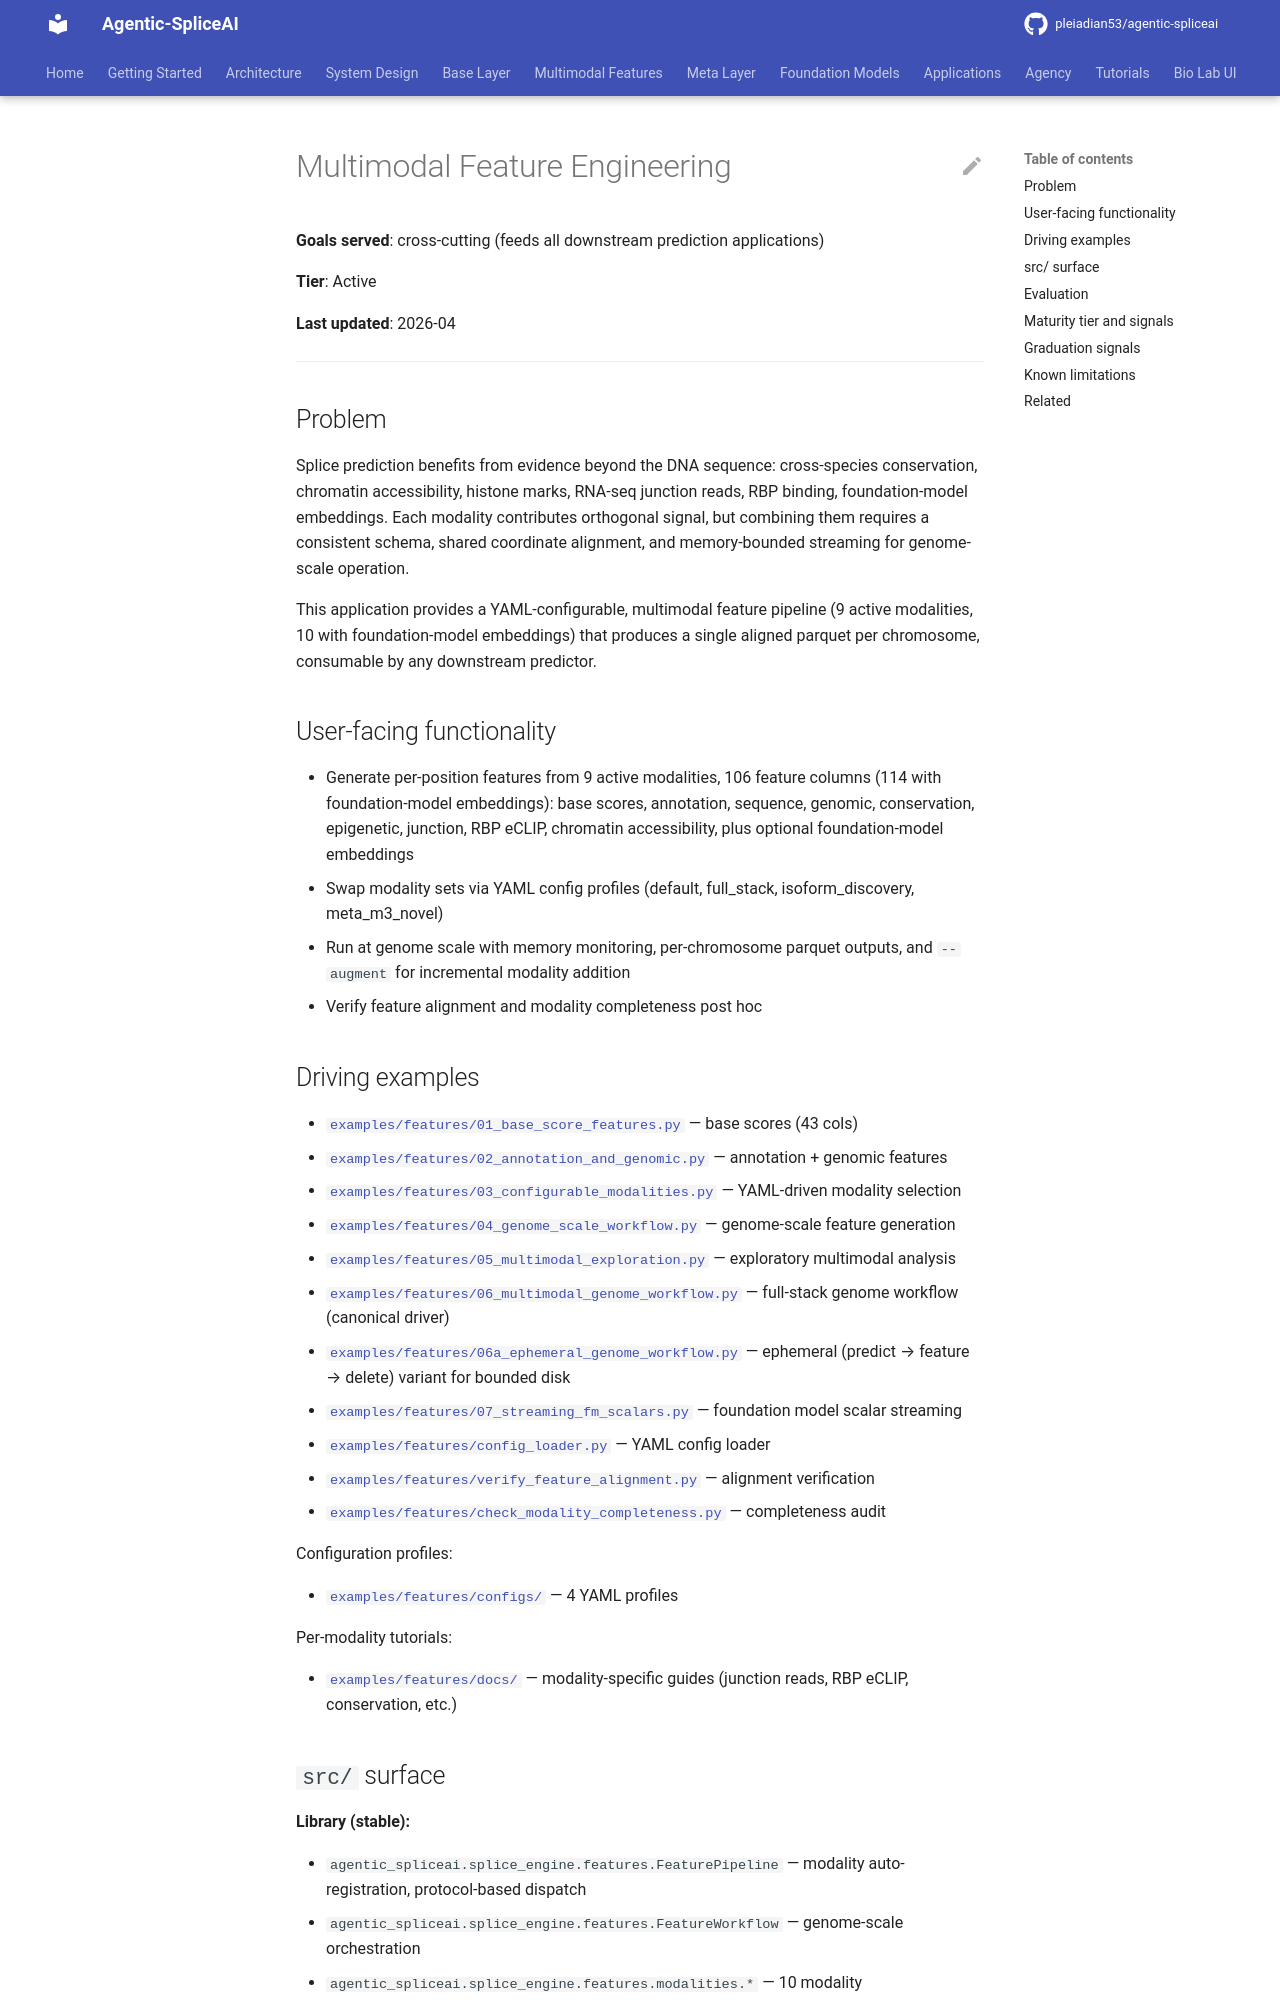

repository: pleiadian53/agentic-spliceai · page: applications/multimodal_features/index.html · generator: mkdocs

# Multimodal Feature Engineering

**Goals served**: cross-cutting (feeds all downstream prediction applications)

**Tier**: Active

**Last updated**: 2026-04

---

## Problem

Splice prediction benefits from evidence beyond the DNA sequence:
cross-species conservation, chromatin accessibility, histone marks,
RNA-seq junction reads, RBP binding, foundation-model embeddings. Each
modality contributes orthogonal signal, but combining them requires a
consistent schema, shared coordinate alignment, and memory-bounded
streaming for genome-scale operation.

This application provides a YAML-configurable, multimodal feature pipeline
(9 active modalities, 10 with foundation-model embeddings) that produces a
single aligned parquet per chromosome, consumable by any downstream predictor.

## User-facing functionality

- Generate per-position features from 9 active modalities, 106 feature
  columns (114 with foundation-model embeddings): base scores,
  annotation, sequence, genomic, conservation, epigenetic, junction, RBP
  eCLIP, chromatin accessibility, plus optional foundation-model
  embeddings
- Swap modality sets via YAML config profiles (default, full_stack,
  isoform_discovery, meta_m3_novel)
- Run at genome scale with memory monitoring, per-chromosome parquet
  outputs, and `--augment` for incremental modality addition
- Verify feature alignment and modality completeness post hoc

## Driving examples

- [`examples/features/01_base_score_features.py`](https://github.com/pleiadian53/agentic-spliceai/blob/main/examples/features/01_base_score_features.py) — base scores (43 cols)
- [`examples/features/02_annotation_and_genomic.py`](https://github.com/pleiadian53/agentic-spliceai/blob/main/examples/features/02_annotation_and_genomic.py) — annotation + genomic features
- [`examples/features/03_configurable_modalities.py`](https://github.com/pleiadian53/agentic-spliceai/blob/main/examples/features/03_configurable_modalities.py) — YAML-driven modality selection
- [`examples/features/04_genome_scale_workflow.py`](https://github.com/pleiadian53/agentic-spliceai/blob/main/examples/features/04_genome_scale_workflow.py) — genome-scale feature generation
- [`examples/features/05_multimodal_exploration.py`](https://github.com/pleiadian53/agentic-spliceai/blob/main/examples/features/05_multimodal_exploration.py) — exploratory multimodal analysis
- [`examples/features/06_multimodal_genome_workflow.py`](https://github.com/pleiadian53/agentic-spliceai/blob/main/examples/features/06_multimodal_genome_workflow.py) — full-stack genome workflow (canonical driver)
- [`examples/features/06a_ephemeral_genome_workflow.py`](https://github.com/pleiadian53/agentic-spliceai/blob/main/examples/features/06a_ephemeral_genome_workflow.py) — ephemeral (predict → feature → delete) variant for bounded disk
- [`examples/features/07_streaming_fm_scalars.py`](https://github.com/pleiadian53/agentic-spliceai/blob/main/examples/features/07_streaming_fm_scalars.py) — foundation model scalar streaming
- [`examples/features/config_loader.py`](https://github.com/pleiadian53/agentic-spliceai/blob/main/examples/features/config_loader.py) — YAML config loader
- [`examples/features/verify_feature_alignment.py`](https://github.com/pleiadian53/agentic-spliceai/blob/main/examples/features/verify_feature_alignment.py) — alignment verification
- [`examples/features/check_modality_completeness.py`](https://github.com/pleiadian53/agentic-spliceai/blob/main/examples/features/check_modality_completeness.py) — completeness audit

Configuration profiles:

- [`examples/features/configs/`](../../../examples/features/configs/) — 4 YAML profiles

Per-modality tutorials:

- [`examples/features/docs/`](../../../examples/features/docs/) — modality-specific guides (junction reads, RBP eCLIP, conservation, etc.)
